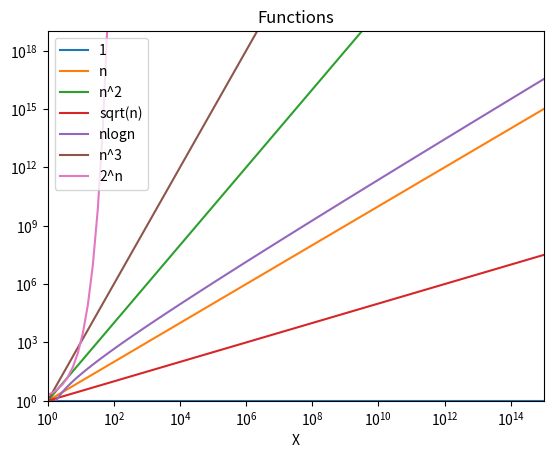

Python code for this plot:
import numpy as np
x = np.logspace(0,15,100,dtype=np.float128)

#Assign Variables
y_1 = np.ones(100)
y_n = x
y_square = x*x
y_squareroot = np.sqrt(x)
y_nlogn = x*np.log(x)
y_cube = x**3
y_2n = 2**x

import matplotlib.pyplot as plt
fig = plt.figure()
p = fig.add_subplot(1,1,1)
p.set_yscale('log')
p.set_xscale('log')
p.set_xlim(1,10**15)
p.set_ylim(1,10**19)

#Set Labels
plt.xlabel('X')
plt.title('Functions')

#Plot graph for the running time
p.plot(x,y_1,label='1')
p.plot(x,y_n,label='n')
p.plot(x,y_square,label='n^2')
p.plot(x,y_squareroot,label='sqrt(n)')
p.plot(x,y_nlogn,label='nlogn')
p.plot(x,y_cube,label='n^3')
p.plot(x,y_2n,label='2^n')
plt.legend()
plt.show()
